Labelled photos from "Dataset", an image-classification folder in sPedersennn/VT2_Machine-Vision. The possible labels are: machine screw, philips, plaster screw, Torx screw.

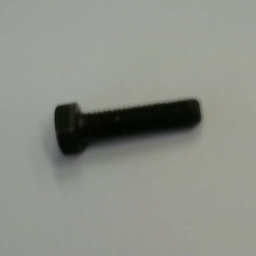
Label: machine screw

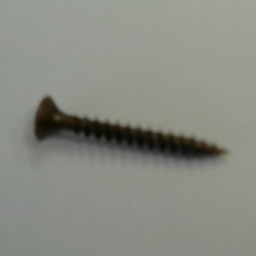
Label: philips

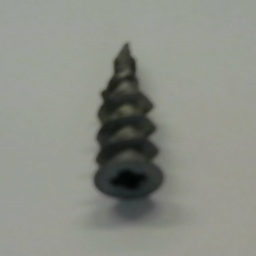
Label: plaster screw

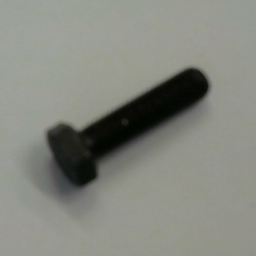
Label: machine screw

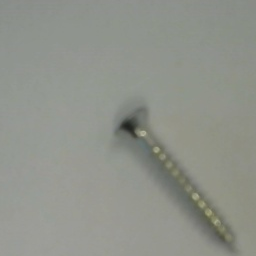
Label: Torx screw

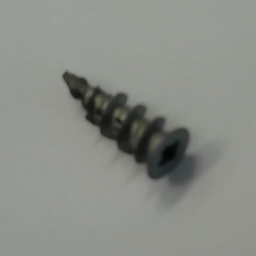
Label: plaster screw
